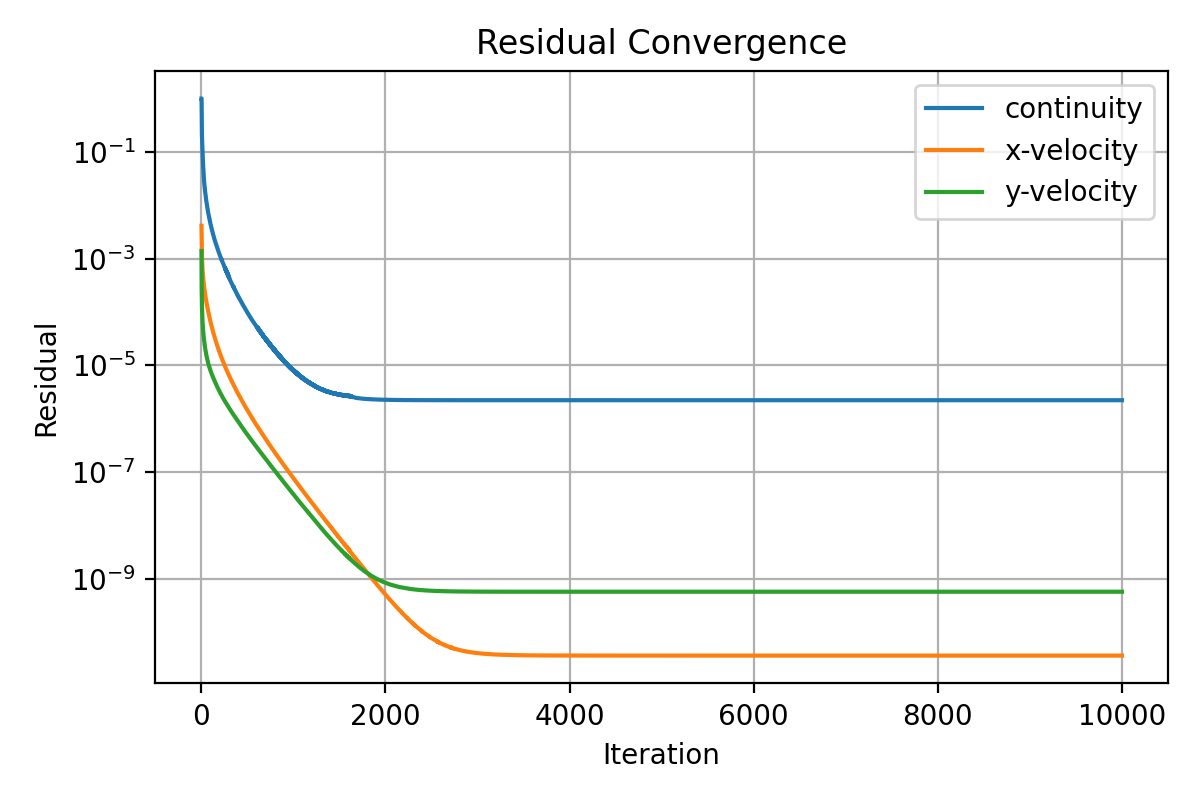

Data behind this chart, as committed beside it:
iter, continuity, x-velocity, y-velocity
1, 1.0, 0.004123, 0.001386
2, 1.0, 0.003121, 0.0004722
3, 0.6341, 0.00232, 0.0002915
4, 0.3899, 0.001719, 0.0002112
5, 0.2563, 0.001401, 0.0001587
6, 0.2064, 0.001186, 0.0001354
7, 0.1801, 0.001023, 0.0001129
8, 0.1569, 0.0009134, 0.0001006
9, 0.1416, 0.0008233, 8.882264051241669e-05
10, 0.1267, 0.0007528, 8.081371623837803e-05
11, 0.1145, 0.0006923, 7.353454479651287e-05
12, 0.1062, 0.0006443, 6.817527714072313e-05
13, 0.0938, 0.0006033, 6.325705897750239e-05
14, 0.08539, 0.0005676, 5.883402872918593e-05
15, 0.08059, 0.0005336, 5.596908643360652e-05
16, 0.07108, 0.0005075, 5.249009782498498e-05
17, 0.066, 0.0004829, 4.931503625380783e-05
18, 0.05917, 0.00046, 4.690460424489161e-05
19, 0.05472, 0.0004386, 4.464653073450603e-05
20, 0.04999, 0.0004215, 4.244672330670897e-05
21, 0.04919, 0.0004025, 4.064876286716252e-05
22, 0.0449, 0.0003868, 3.885022511841106e-05
23, 0.04209, 0.0003721, 3.732490309602607e-05
24, 0.03901, 0.000358, 3.572058148664284e-05
25, 0.03573, 0.0003453, 3.433245826273182e-05
26, 0.03358, 0.0003335, 3.303792655728914e-05
27, 0.03223, 0.000322, 3.188380798710802e-05
28, 0.03056, 0.0003113, 3.071683583096119e-05
29, 0.02892, 0.0003013, 2.968179431933374e-05
30, 0.02738, 0.0002918, 2.871366014178269e-05
31, 0.02612, 0.0002829, 2.779484023823765e-05
32, 0.02477, 0.0002746, 2.691181759793782e-05
33, 0.02474, 0.0002661, 2.62350863254649e-05
34, 0.02327, 0.0002584, 2.534413231150781e-05
35, 0.02217, 0.0002511, 2.45441404666159e-05
36, 0.02114, 0.000244, 2.382424130552645e-05
37, 0.02099, 0.0002371, 2.327012144837079e-05
38, 0.01974, 0.0002307, 2.25578152015587e-05
39, 0.01882, 0.0002245, 2.196270554239834e-05
40, 0.01807, 0.0002186, 2.134475743779718e-05
41, 0.01777, 0.0002129, 2.085768961908673e-05
42, 0.01705, 0.0002074, 2.030099740344699e-05
43, 0.01645, 0.0002022, 1.977477684860967e-05
44, 0.0162, 0.0001971, 1.933066742854104e-05
45, 0.01575, 0.0001922, 1.888551609614742e-05
46, 0.01517, 0.0001875, 1.844544614330548e-05
47, 0.01459, 0.000183, 1.798694732263784e-05
48, 0.01416, 0.0001786, 1.761840991688708e-05
49, 0.01368, 0.0001744, 1.720906007003073e-05
50, 0.01329, 0.0001703, 1.682532412047894e-05
51, 0.01305, 0.0001664, 1.650048355096491e-05
52, 0.01256, 0.0001626, 1.615006430844037e-05
53, 0.0122, 0.0001589, 1.578534031244496e-05
54, 0.01189, 0.0001553, 1.552219997883002e-05
55, 0.01151, 0.0001519, 1.51805002800076e-05
56, 0.01121, 0.0001486, 1.493154941260593e-05
57, 0.01087, 0.0001453, 1.461483827542736e-05
58, 0.01059, 0.0001422, 1.435691432392211e-05
59, 0.01021, 0.0001391, 1.407206048107619e-05
60, 0.01008, 0.0001361, 1.381499541132928e-05
... 9,940 more rows
